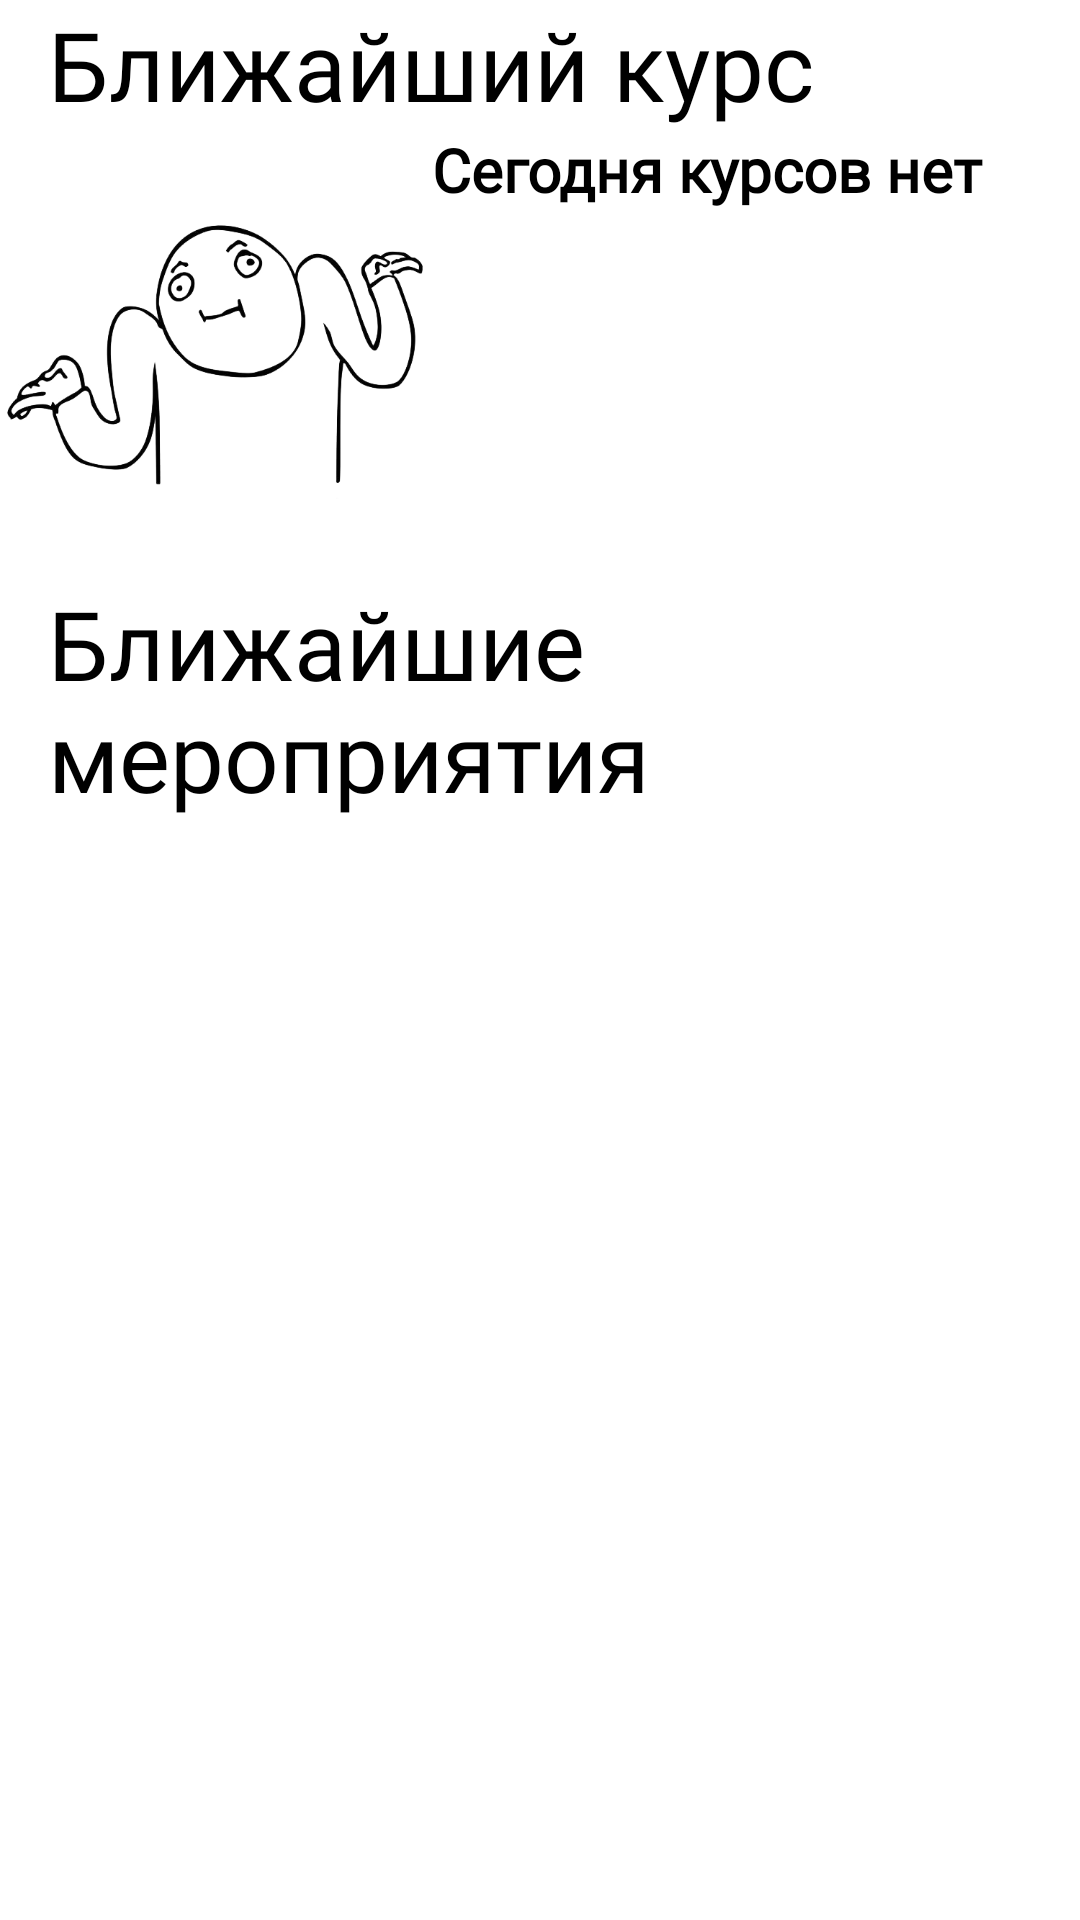

Write the Android layout XML for this screen, with the resource values it uses.
<!-- AndroidManifest.xml: application theme Theme.Popava -->
<!-- res/layout/fragment_home.xml -->
<?xml version="1.0" encoding="utf-8"?>
<androidx.constraintlayout.widget.ConstraintLayout xmlns:android="http://schemas.android.com/apk/res/android"
    xmlns:app="http://schemas.android.com/apk/res-auto"
    xmlns:tools="http://schemas.android.com/tools"
    android:layout_width="match_parent"
    android:layout_height="match_parent">

    <androidx.core.widget.NestedScrollView
        android:layout_width="match_parent"
        android:layout_height="match_parent"
        android:fillViewport="true"
        android:scrollbars="none">

        <LinearLayout
            android:layout_width="match_parent"
            android:layout_height="wrap_content"
            android:orientation="vertical">

            <TextView
                android:id="@+id/textView"
                android:layout_width="match_parent"
                android:layout_height="wrap_content"
                android:layout_marginStart="16dp"
                android:fontFamily="@font/circe_extrabold"
                android:text="@string/now_course"
                android:textColor="@color/black"
                android:textSize="32dp" />

            <LinearLayout
                android:layout_width="match_parent"
                android:layout_height="wrap_content"
                android:orientation="horizontal">

                <ImageView
                    android:id="@+id/nowCourseImage"
                    android:layout_width="0dp"
                    android:layout_height="150dp"
                    android:layout_weight="0.4"
                    app:srcCompat="@drawable/course" />

                <LinearLayout
                    android:layout_width="0dp"
                    android:layout_height="match_parent"
                    android:layout_weight="0.6"
                    android:orientation="vertical">

                    <TextView
                        android:id="@+id/nowCourseTitle"
                        android:layout_width="match_parent"
                        android:layout_height="wrap_content"
                        android:fontFamily="@font/circe_extrabold"
                        android:text="Сегодня курсов нет"
                        android:textColor="@color/black"
                        android:textSize="20sp"
                        android:textStyle="bold" />

                    <TextView
                        android:id="@+id/nowCourseWeek"
                        android:layout_width="match_parent"
                        android:layout_height="wrap_content"
                        android:fontFamily="@font/circe_bold" />

                    <TextView
                        android:id="@+id/nowCourseTime"
                        android:layout_width="match_parent"
                        android:layout_height="wrap_content"
                        android:fontFamily="@font/circe" />
                </LinearLayout>
            </LinearLayout>

            <TextView
                android:id="@+id/textView2"
                android:layout_width="match_parent"
                android:layout_height="wrap_content"
                android:layout_marginStart="16dp"
                android:fontFamily="@font/circe_extrabold"
                android:text="@string/nearest_events_title"
                android:textColor="@color/black"
                android:textSize="32dp" />

            <LinearLayout
                android:id="@+id/event_cont"
                android:layout_width="match_parent"
                android:layout_height="match_parent"
                android:orientation="vertical"/>

        </LinearLayout>
    </androidx.core.widget.NestedScrollView>
</androidx.constraintlayout.widget.ConstraintLayout>
<!-- resources referenced by this layout -->
<resources>
  <color name="black">#FF000000</color>
  <!-- drawable course: png bitmap (drawable, 78407 bytes) -->
  <string name="nearest_events_title">Ближайшие\nмероприятия</string>
  <string name="now_course">Ближайший курс</string>
  <style name="Theme.Popava" parent="Theme.MaterialComponents.DayNight.NoActionBar">
          
          <item name="colorPrimary">@color/indicator</item>
          <item name="colorPrimaryVariant">@color/indicator_light</item>
          <item name="colorOnPrimary">@color/white</item>
          
          <item name="colorSecondary">@color/indicator</item>
          <item name="colorSecondaryVariant">@color/purple_500</item>
          <item name="colorOnSecondary">@color/black</item>
          
          <item name="android:statusBarColor" tools:targetApi="l">?attr/colorPrimaryVariant</item>
          
      </style>
  <color name="indicator">#1D71B8</color>
  <color name="indicator_light">#1B82DA</color>
  <color name="white">#FFFFFFFF</color>
  <color name="purple_500">#FF6200EE</color>
</resources>
